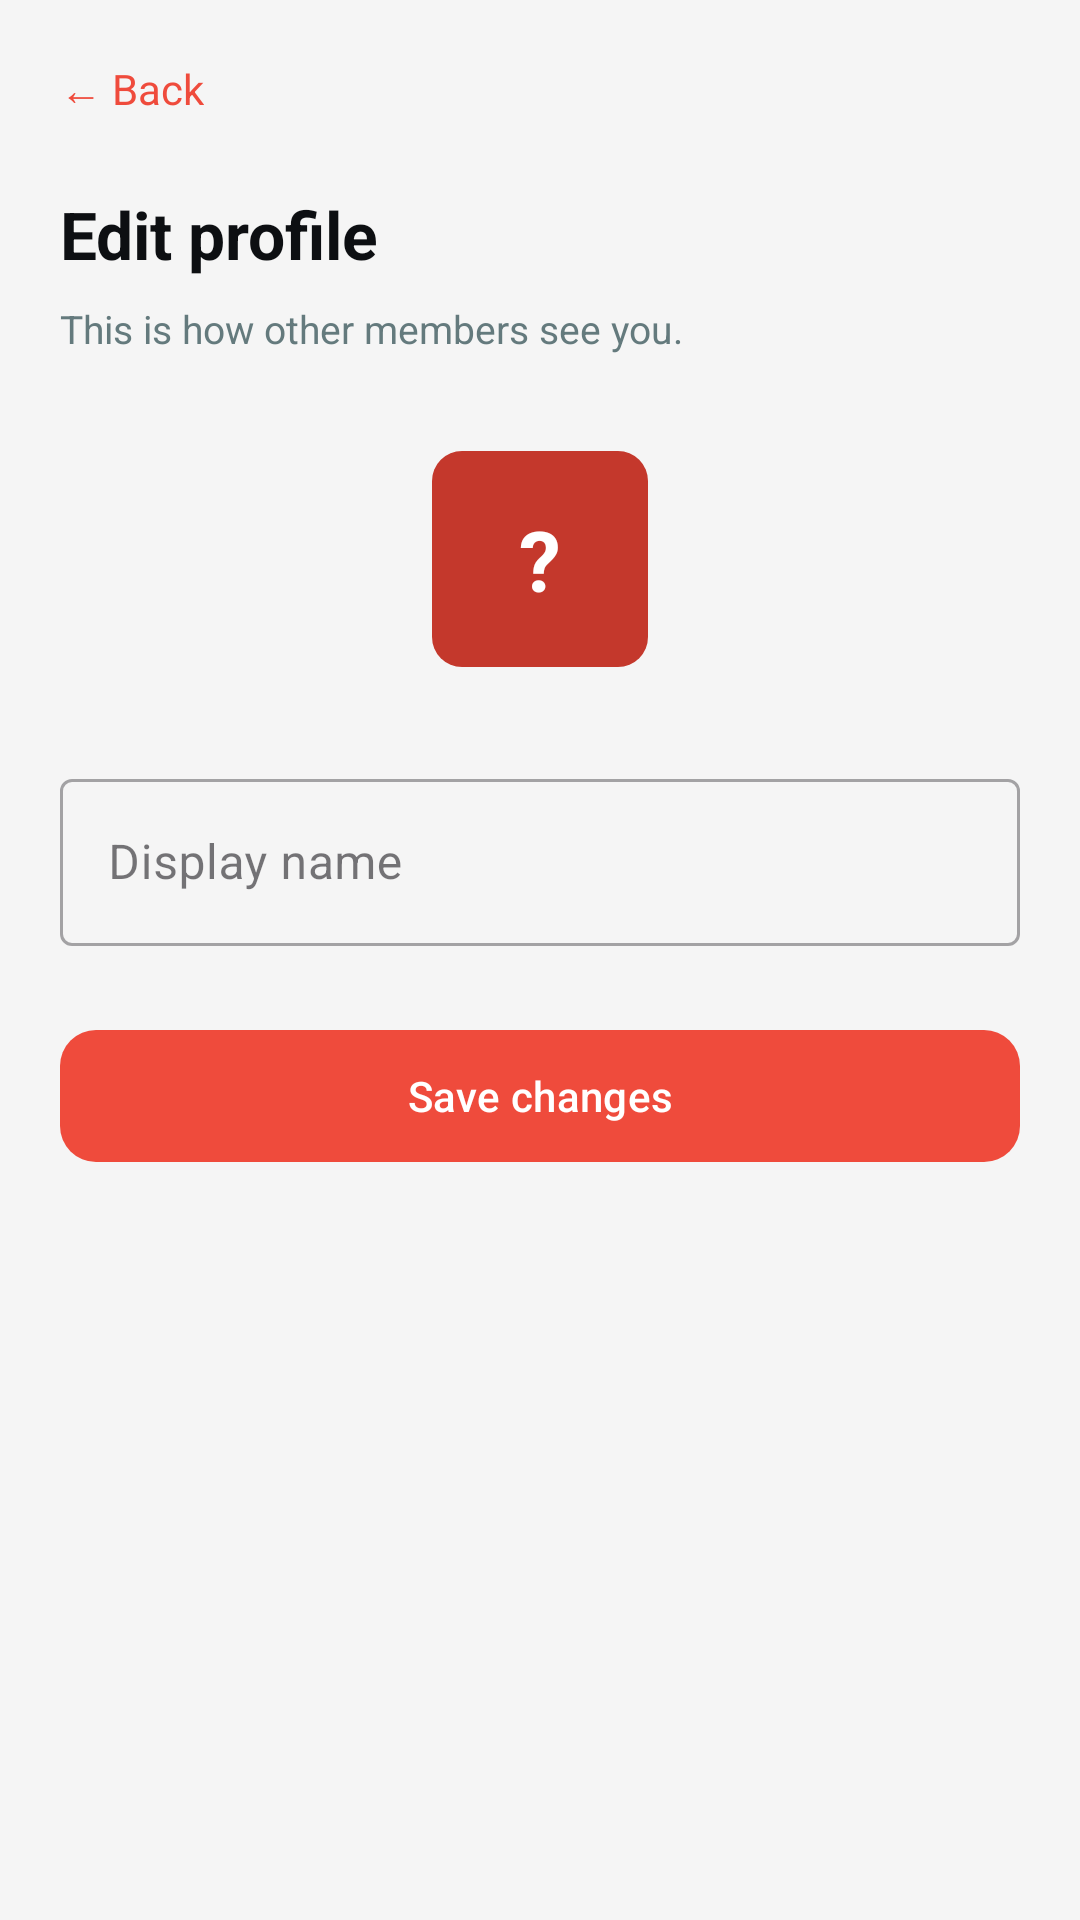

Write the Android layout XML for this screen, with the resource values it uses.
<!-- AndroidManifest.xml: application theme Theme.Hisync -->
<!-- res/layout/activity_edit_profile.xml -->
<?xml version="1.0" encoding="utf-8"?>
<ScrollView xmlns:android="http://schemas.android.com/apk/res/android"
    xmlns:app="http://schemas.android.com/apk/res-auto"
    android:layout_width="match_parent"
    android:layout_height="match_parent"
    android:background="@color/bg_primary"
    android:fillViewport="true"
    android:fitsSystemWindows="true">

    <LinearLayout
        android:layout_width="match_parent"
        android:layout_height="wrap_content"
        android:orientation="vertical"
        android:padding="20dp">

        <TextView
            android:id="@+id/tvBack"
            android:layout_width="wrap_content"
            android:layout_height="wrap_content"
            android:text="← Back"
            android:textSize="14sp"
            android:textColor="@color/purple_primary"
            android:layout_marginBottom="24dp"
            android:clickable="true"
            android:focusable="true"/>

        <TextView
            android:layout_width="match_parent"
            android:layout_height="wrap_content"
            android:text="Edit profile"
            android:textSize="22sp"
            android:textStyle="bold"
            android:textColor="@color/text_primary"
            android:layout_marginBottom="8dp"/>

        <TextView
            android:layout_width="match_parent"
            android:layout_height="wrap_content"
            android:text="This is how other members see you."
            android:textSize="13sp"
            android:textColor="@color/text_tertiary"
            android:layout_marginBottom="32dp"/>

        
        <TextView
            android:id="@+id/tvEditAvatar"
            android:layout_width="72dp"
            android:layout_height="72dp"
            android:gravity="center"
            android:textSize="28sp"
            android:textStyle="bold"
            android:textColor="@color/white"
            android:background="@drawable/bg_avatar"
            android:layout_gravity="center_horizontal"
            android:layout_marginBottom="32dp"
            android:text="?"/>

        <com.google.android.material.textfield.TextInputLayout
            android:id="@+id/tilDisplayName"
            style="@style/Widget.MaterialComponents.TextInputLayout.OutlinedBox"
            android:layout_width="match_parent"
            android:layout_height="wrap_content"
            android:hint="Display name"
            android:layout_marginBottom="24dp">

            <com.google.android.material.textfield.TextInputEditText
                android:id="@+id/etDisplayName"
                android:layout_width="match_parent"
                android:layout_height="wrap_content"
                android:inputType="textPersonName"
                android:textColor="@color/text_primary"/>
        </com.google.android.material.textfield.TextInputLayout>

        <com.google.android.material.button.MaterialButton
            android:id="@+id/btnSave"
            android:layout_width="match_parent"
            android:layout_height="52dp"
            android:text="Save changes"
            android:textColor="@color/white"
            app:backgroundTint="@color/purple_primary"
            app:cornerRadius="12dp"/>

    </LinearLayout>
</ScrollView>
<!-- resources referenced by this layout -->
<resources>
  <color name="bg_primary">#F5F5F5</color>
  <color name="purple_primary">#EF4B3C</color>
  <color name="text_primary">#0D0F12</color>
  <color name="text_tertiary">#647A7D</color>
  <color name="white">#FFFFFFFF</color>
  <!-- drawable bg_avatar (drawable) -->
  <?xml version="1.0" encoding="utf-8"?>
  <shape xmlns:android="http://schemas.android.com/apk/res/android"
      android:shape="rectangle">
      <solid android:color="@color/purple_dark" />
      <corners android:radius="10dp" />
  </shape>
  <style name="Theme.Hisync" parent="Base.Theme.Hisync" />
  <color name="purple_dark">#C4382C</color>
  <style name="Base.Theme.Hisync" parent="Theme.Material3.DayNight.NoActionBar">
          <item name="android:statusBarColor">@color/bg_primary</item>
          <item name="android:navigationBarColor">@color/bg_surface</item>
          <item name="android:windowLightStatusBar" tools:targetApi="m">false</item>
      </style>
  <color name="bg_surface">#FFFFFF</color>
</resources>
